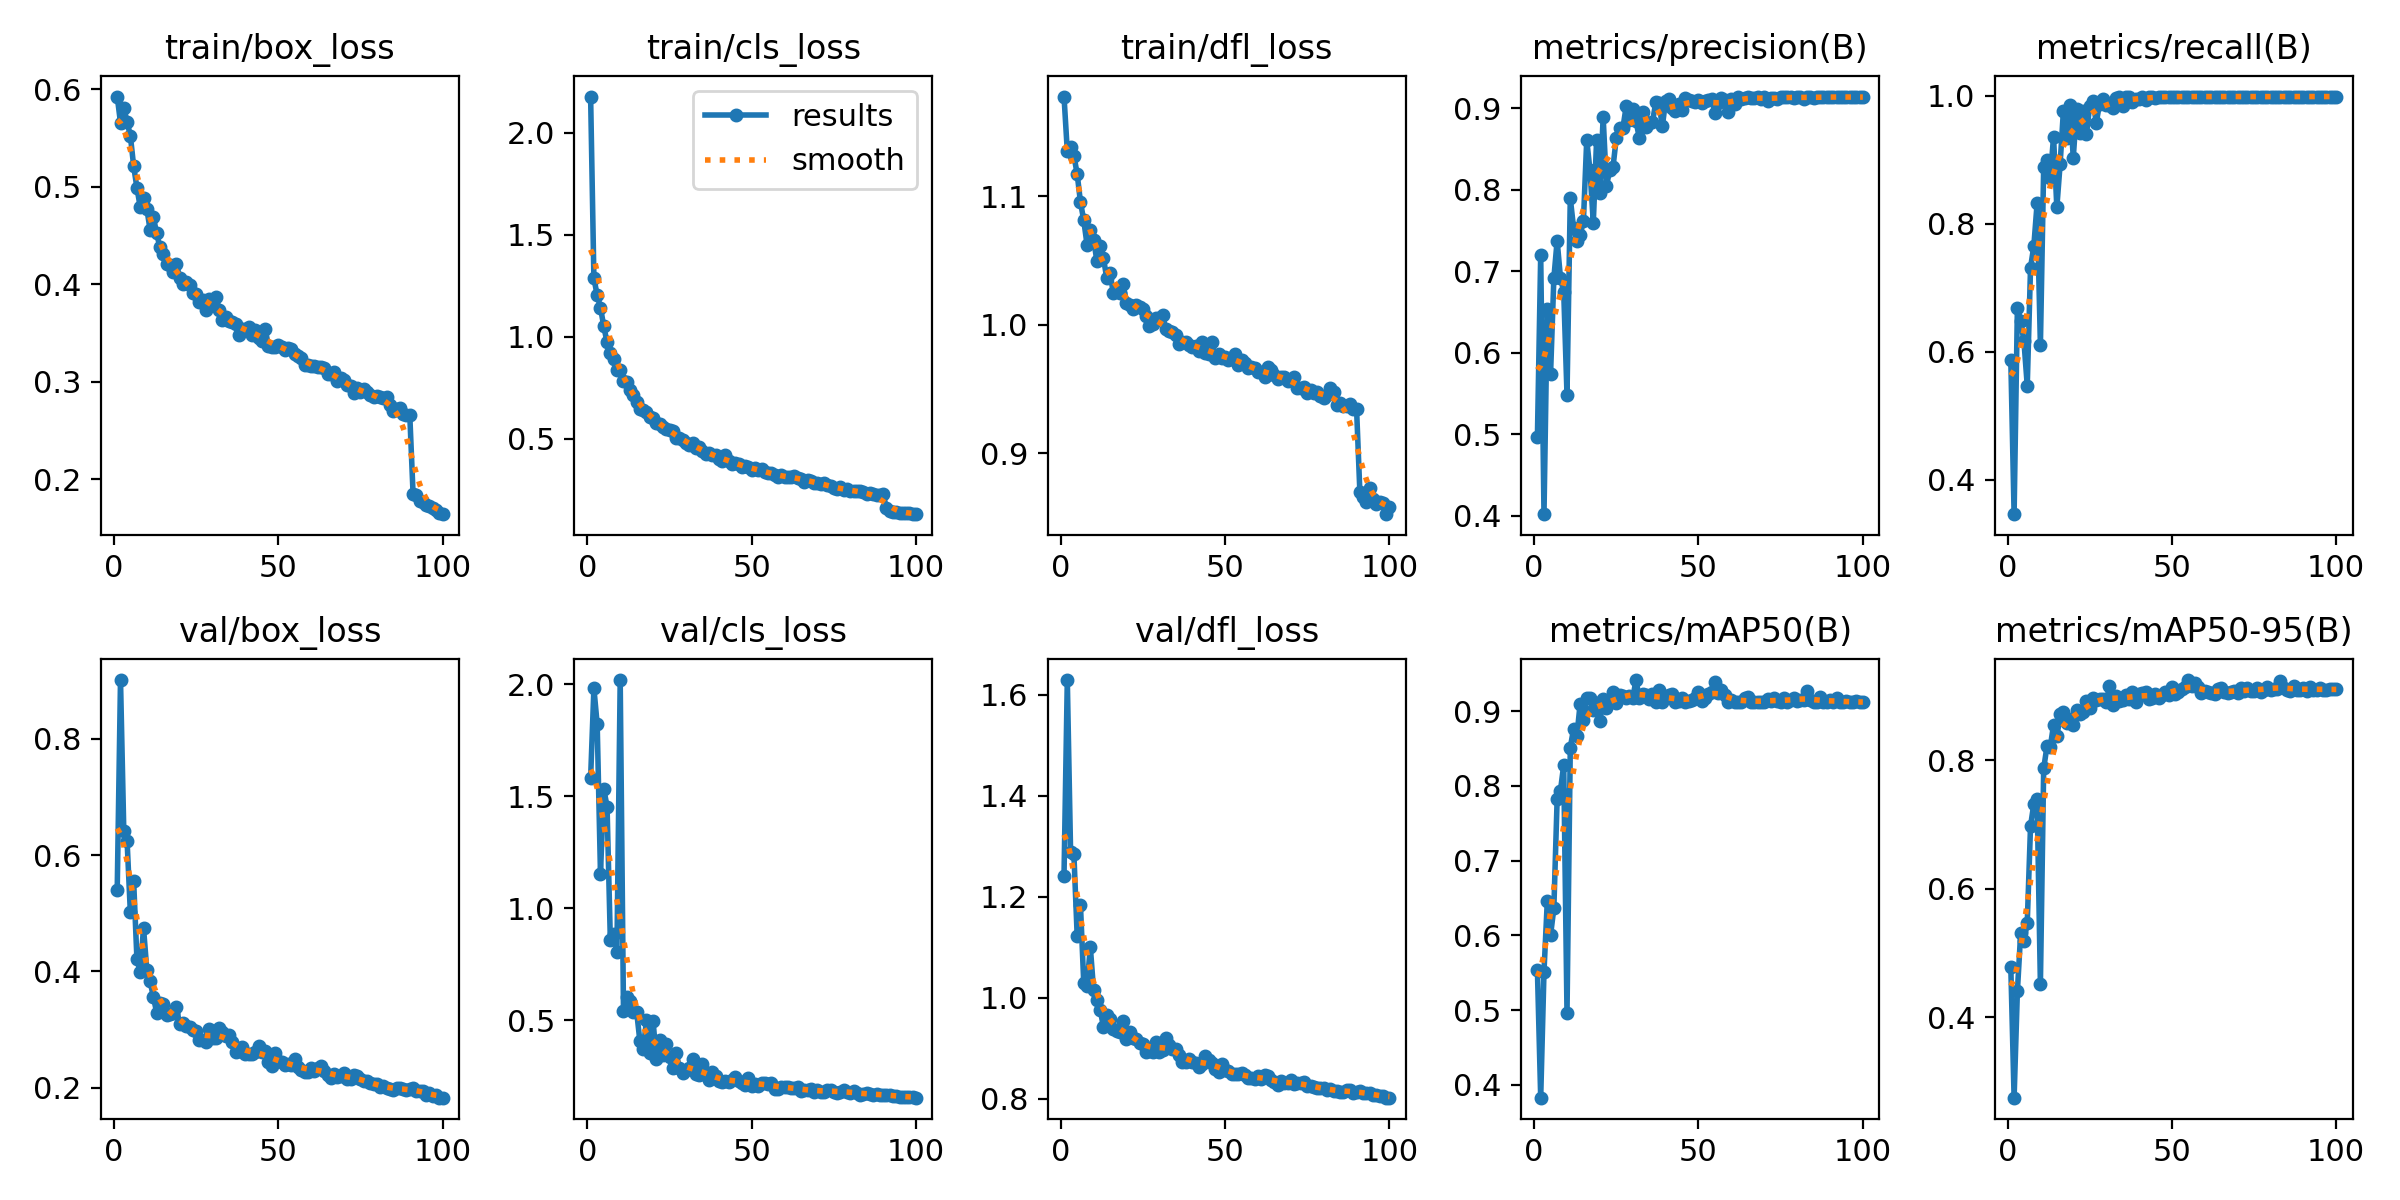

The file beside this chart, header and first rows:
epoch, time, train/box_loss, train/cls_loss, train/dfl_loss, metrics/precision(B), metrics/recall(B), metrics/mAP50(B), metrics/mAP50-95(B), val/box_loss, val/cls_loss, val/dfl_loss, lr/pg0, lr/pg1, lr/pg2
1, 26.4, 0.5925, 2.178, 1.178, 0.497, 0.5868, 0.553, 0.4777, 0.54, 1.582, 1.242, 0.000331, 0.000331, 0.000331
2, 54.47, 0.5657, 1.287, 1.135, 0.72, 0.3466, 0.3827, 0.2753, 0.9009, 1.981, 1.629, 0.0006578, 0.0006578, 0.0006578
3, 77.01, 0.5807, 1.203, 1.138, 0.4021, 0.6693, 0.5514, 0.4409, 0.6415, 1.82, 1.288, 0.0009779, 0.0009779, 0.0009779
4, 100.6, 0.5667, 1.143, 1.132, 0.654, 0.6483, 0.6454, 0.5314, 0.6245, 1.155, 1.285, 0.0009703, 0.0009703, 0.0009703
5, 126.7, 0.5522, 1.051, 1.117, 0.574, 0.6164, 0.6003, 0.5185, 0.5013, 1.533, 1.123, 0.0009604, 0.0009604, 0.0009604
6, 150, 0.5212, 0.9728, 1.096, 0.6916, 0.5472, 0.6362, 0.5475, 0.555, 1.453, 1.184, 0.0009505, 0.0009505, 0.0009505
7, 176, 0.4988, 0.9183, 1.081, 0.7376, 0.7317, 0.7821, 0.6978, 0.4209, 0.8577, 1.03, 0.0009406, 0.0009406, 0.0009406
8, 200.6, 0.4791, 0.8928, 1.062, 0.6924, 0.7654, 0.7933, 0.732, 0.3982, 0.8852, 1.024, 0.0009307, 0.0009307, 0.0009307
9, 225.4, 0.4884, 0.8376, 1.074, 0.6751, 0.8322, 0.8281, 0.7392, 0.4749, 0.8064, 1.101, 0.0009208, 0.0009208, 0.0009208
10, 251.9, 0.4775, 0.8359, 1.066, 0.5486, 0.6103, 0.4961, 0.4518, 0.4032, 2.018, 1.015, 0.0009109, 0.0009109, 0.0009109
11, 275.9, 0.4558, 0.7838, 1.05, 0.7898, 0.8892, 0.8512, 0.7873, 0.3827, 0.541, 0.9951, 0.000901, 0.000901, 0.000901
12, 301.8, 0.4689, 0.7801, 1.061, 0.7532, 0.8997, 0.8766, 0.8217, 0.3565, 0.6026, 0.9763, 0.0008911, 0.0008911, 0.0008911
13, 327.8, 0.452, 0.7373, 1.052, 0.7371, 0.8722, 0.8666, 0.8208, 0.3291, 0.5853, 0.9421, 0.0008812, 0.0008812, 0.0008812
14, 350.2, 0.4377, 0.7128, 1.036, 0.7441, 0.936, 0.9101, 0.8548, 0.3453, 0.5365, 0.9654, 0.0008713, 0.0008713, 0.0008713
15, 377.2, 0.4307, 0.6801, 1.041, 0.7622, 0.8258, 0.8882, 0.8371, 0.3435, 0.5384, 0.9578, 0.0008614, 0.0008614, 0.0008614
16, 400, 0.4202, 0.6471, 1.025, 0.861, 0.8935, 0.918, 0.8718, 0.3253, 0.405, 0.9388, 0.0008515, 0.0008515, 0.0008515
17, 424.9, 0.4192, 0.6401, 1.028, 0.8238, 0.9768, 0.9173, 0.8753, 0.3259, 0.37, 0.9334, 0.0008416, 0.0008416, 0.0008416
18, 450.8, 0.4124, 0.6331, 1.024, 0.76, 0.934, 0.9013, 0.858, 0.3286, 0.4992, 0.9314, 0.0008317, 0.0008317, 0.0008317
19, 472.7, 0.4208, 0.6059, 1.032, 0.8606, 0.9859, 0.9113, 0.8639, 0.3382, 0.3556, 0.9532, 0.0008218, 0.0008218, 0.0008218
20, 495, 0.4067, 0.6007, 1.017, 0.7962, 0.9035, 0.8872, 0.8545, 0.3087, 0.4971, 0.919, 0.0008119, 0.0008119, 0.0008119
21, 517.8, 0.4003, 0.5745, 1.016, 0.8894, 0.9788, 0.9165, 0.8786, 0.3108, 0.3248, 0.9317, 0.000802, 0.000802, 0.000802
22, 543.7, 0.4018, 0.5716, 1.012, 0.8051, 0.9419, 0.9038, 0.8717, 0.3063, 0.4095, 0.9212, 0.0007921, 0.0007921, 0.0007921
23, 565.8, 0.3996, 0.5591, 1.015, 0.8238, 0.9764, 0.9133, 0.8757, 0.3037, 0.3463, 0.9193, 0.0007822, 0.0007822, 0.0007822
24, 587.5, 0.3913, 0.5492, 1.014, 0.828, 0.9398, 0.9254, 0.8919, 0.2995, 0.3931, 0.9104, 0.0007723, 0.0007723, 0.0007723
25, 613.7, 0.3894, 0.5433, 1.012, 0.864, 0.9845, 0.9115, 0.8819, 0.2968, 0.3333, 0.9085, 0.0007624, 0.0007624, 0.0007624
26, 637.1, 0.382, 0.5375, 1.007, 0.8761, 0.9918, 0.922, 0.8968, 0.2819, 0.2884, 0.8919, 0.0007525, 0.0007525, 0.0007525
27, 662, 0.3834, 0.503, 0.9994, 0.8758, 0.9583, 0.9201, 0.8935, 0.2815, 0.3549, 0.8939, 0.0007426, 0.0007426, 0.0007426
28, 685, 0.3739, 0.5053, 1, 0.9023, 0.9877, 0.9172, 0.8951, 0.2783, 0.288, 0.8929, 0.0007327, 0.0007327, 0.0007327
29, 708.3, 0.3852, 0.4915, 1.006, 0.8858, 0.9958, 0.9211, 0.8959, 0.3005, 0.2639, 0.9124, 0.0007228, 0.0007228, 0.0007228
30, 730.9, 0.3813, 0.4804, 1.005, 0.899, 0.9853, 0.9177, 0.8902, 0.2849, 0.2781, 0.8927, 0.0007129, 0.0007129, 0.0007129
31, 754.1, 0.3863, 0.4713, 1.008, 0.8839, 0.9854, 0.9418, 0.9149, 0.2856, 0.2844, 0.8967, 0.000703, 0.000703, 0.000703
32, 781.4, 0.3731, 0.4806, 0.9964, 0.864, 0.9812, 0.9172, 0.8858, 0.3027, 0.3252, 0.9206, 0.0006931, 0.0006931, 0.0006931
33, 806.4, 0.3633, 0.4527, 0.9955, 0.895, 0.9971, 0.9237, 0.8999, 0.2963, 0.2612, 0.9064, 0.0006832, 0.0006832, 0.0006832
34, 828.6, 0.3659, 0.458, 0.9947, 0.8766, 0.9977, 0.9213, 0.8928, 0.2891, 0.257, 0.8988, 0.0006733, 0.0006733, 0.0006733
35, 851.5, 0.3624, 0.4411, 0.9924, 0.8818, 0.9847, 0.9165, 0.8931, 0.2904, 0.305, 0.898, 0.0006634, 0.0006634, 0.0006634
36, 874.5, 0.3615, 0.4261, 0.9848, 0.883, 0.9978, 0.9236, 0.9007, 0.2779, 0.2556, 0.8871, 0.0006535, 0.0006535, 0.0006535
37, 895.9, 0.3589, 0.4283, 0.9869, 0.9075, 0.9989, 0.9119, 0.8946, 0.2607, 0.2328, 0.8729, 0.0006436, 0.0006436, 0.0006436
38, 919.9, 0.348, 0.4209, 0.9869, 0.9062, 0.99, 0.9278, 0.9064, 0.2639, 0.2687, 0.8728, 0.0006337, 0.0006337, 0.0006337
39, 943.9, 0.3539, 0.4214, 0.9847, 0.8778, 0.9957, 0.9129, 0.8912, 0.2696, 0.2493, 0.8786, 0.0006238, 0.0006238, 0.0006238
40, 966.2, 0.3536, 0.4007, 0.9826, 0.9096, 0.9954, 0.9179, 0.9025, 0.2576, 0.2279, 0.8724, 0.0006139, 0.0006139, 0.0006139
41, 987.7, 0.3564, 0.3922, 0.9837, 0.9119, 0.9976, 0.9215, 0.9041, 0.2585, 0.2254, 0.87, 0.000604, 0.000604, 0.000604
42, 1010, 0.3474, 0.4195, 0.9798, 0.9005, 0.9942, 0.9227, 0.9062, 0.2572, 0.2278, 0.8636, 0.0005941, 0.0005941, 0.0005941
43, 1032, 0.3534, 0.3882, 0.9868, 0.8964, 0.9977, 0.9118, 0.8954, 0.2615, 0.2247, 0.8682, 0.0005842, 0.0005842, 0.0005842
44, 1054, 0.3452, 0.3749, 0.9783, 0.9049, 0.9983, 0.9137, 0.8969, 0.2712, 0.2346, 0.8845, 0.0005743, 0.0005743, 0.0005743
45, 1077, 0.3419, 0.3808, 0.9772, 0.8975, 0.9969, 0.9175, 0.9034, 0.2616, 0.2468, 0.8772, 0.0005644, 0.0005644, 0.0005644
46, 1100, 0.3544, 0.3748, 0.9863, 0.9127, 0.999, 0.9117, 0.8964, 0.2637, 0.2263, 0.8713, 0.0005545, 0.0005545, 0.0005545
47, 1123, 0.3367, 0.3632, 0.9741, 0.9101, 0.999, 0.9137, 0.9022, 0.2445, 0.2201, 0.8587, 0.0005446, 0.0005446, 0.0005446
48, 1146, 0.335, 0.3678, 0.9771, 0.9085, 0.9979, 0.9156, 0.9058, 0.238, 0.2113, 0.8525, 0.0005347, 0.0005347, 0.0005347
49, 1170, 0.3356, 0.3592, 0.974, 0.9076, 0.999, 0.9173, 0.9009, 0.2605, 0.24, 0.8685, 0.0005248, 0.0005248, 0.0005248
50, 1191, 0.3374, 0.3441, 0.9747, 0.9108, 0.999, 0.9261, 0.9141, 0.2455, 0.2075, 0.8566, 0.0005149, 0.0005149, 0.0005149
51, 1214, 0.3355, 0.3545, 0.9725, 0.9067, 0.999, 0.9139, 0.9025, 0.2437, 0.2133, 0.8543, 0.000505, 0.000505, 0.000505
52, 1240, 0.3324, 0.3459, 0.9738, 0.9086, 0.999, 0.9179, 0.9067, 0.2394, 0.2066, 0.8496, 0.0004951, 0.0004951, 0.0004951
53, 1266, 0.3343, 0.3518, 0.9776, 0.9102, 0.999, 0.9233, 0.9116, 0.2409, 0.2192, 0.8492, 0.0004852, 0.0004852, 0.0004852
54, 1295, 0.3336, 0.3379, 0.969, 0.9113, 0.9983, 0.9255, 0.9142, 0.2392, 0.2193, 0.8481, 0.0004753, 0.0004753, 0.0004753
55, 1319, 0.3282, 0.3314, 0.9723, 0.8947, 0.999, 0.9388, 0.9248, 0.2488, 0.2165, 0.8517, 0.0004654, 0.0004654, 0.0004654
56, 1345, 0.3261, 0.3302, 0.97, 0.9067, 0.999, 0.9243, 0.9148, 0.2348, 0.2191, 0.8465, 0.0004555, 0.0004555, 0.0004555
57, 1369, 0.3238, 0.3214, 0.9666, 0.9122, 0.999, 0.928, 0.9203, 0.23, 0.1928, 0.8407, 0.0004456, 0.0004456, 0.0004456
58, 1393, 0.3171, 0.3128, 0.967, 0.9108, 0.999, 0.9212, 0.9139, 0.2268, 0.1948, 0.8404, 0.0004357, 0.0004357, 0.0004357
59, 1417, 0.3172, 0.3201, 0.9668, 0.8962, 0.999, 0.9119, 0.9045, 0.2264, 0.1995, 0.8385, 0.0004258, 0.0004258, 0.0004258
60, 1441, 0.3158, 0.3107, 0.9635, 0.9117, 0.9989, 0.9156, 0.9079, 0.2343, 0.2001, 0.8453, 0.0004159, 0.0004159, 0.0004159
... 40 more rows
